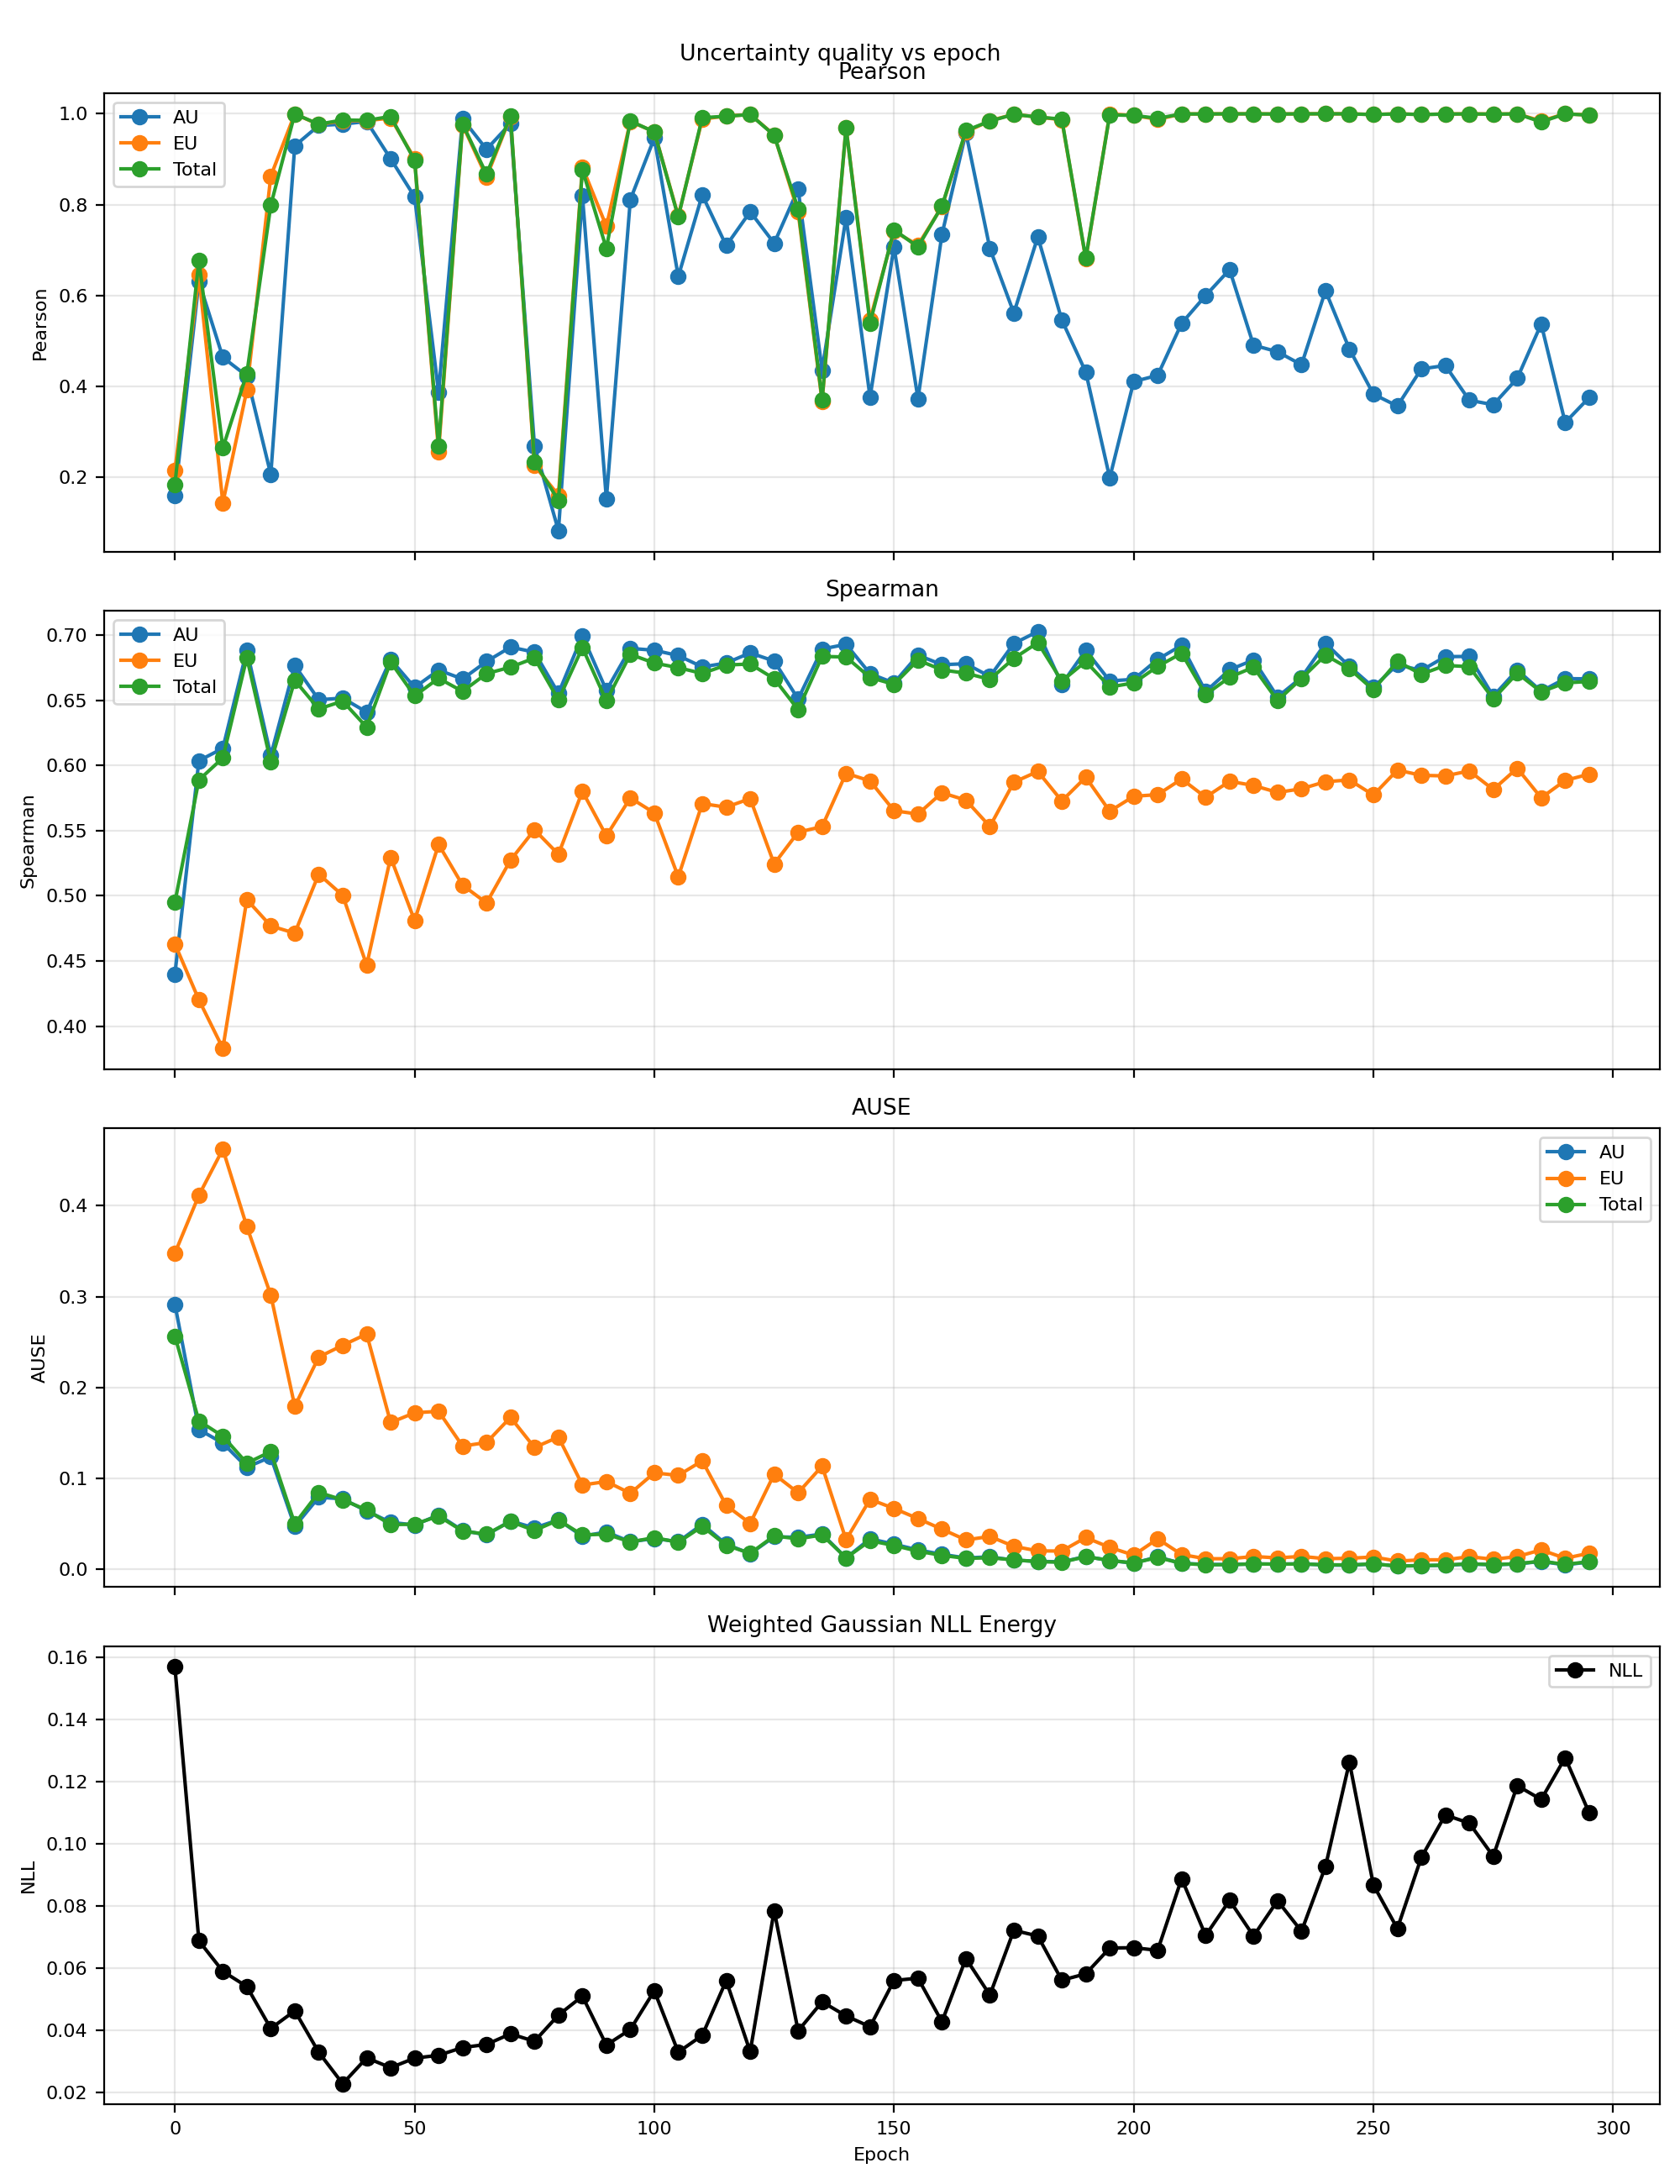

The data file committed next to this chart (first rows):
epoch, pearson_aleatoric, pearson_epistemic, pearson_total, spearman_aleatoric, spearman_epistemic, spearman_total, ause_aleatoric, ause_epistemic, ause_total, nll_energy
0, 0.1594, 0.2156, 0.1848, 0.44, 0.4631, 0.495, 0.2916, 0.3479, 0.2567, 0.157
5, 0.6312, 0.6452, 0.6777, 0.6036, 0.4203, 0.5888, 0.1538, 0.4115, 0.1633, 0.06888
10, 0.464, 0.1441, 0.2651, 0.6131, 0.3831, 0.6057, 0.1388, 0.4623, 0.1464, 0.05906
15, 0.4232, 0.3919, 0.4282, 0.6883, 0.4971, 0.6827, 0.1123, 0.3771, 0.1168, 0.05417
20, 0.2064, 0.8629, 0.799, 0.6076, 0.4769, 0.6025, 0.1236, 0.3017, 0.1296, 0.04068
25, 0.9295, 0.9997, 0.9997, 0.6765, 0.4714, 0.6652, 0.04709, 0.1793, 0.05009, 0.04635
30, 0.9742, 0.9764, 0.9772, 0.6503, 0.5167, 0.6433, 0.07927, 0.2336, 0.0846, 0.033
35, 0.9772, 0.9849, 0.9864, 0.6516, 0.5003, 0.6493, 0.07753, 0.2465, 0.07637, 0.02289
40, 0.9831, 0.985, 0.9855, 0.6408, 0.4469, 0.6292, 0.06408, 0.2589, 0.06536, 0.03122
45, 0.9011, 0.9907, 0.9942, 0.6812, 0.5294, 0.6793, 0.05166, 0.1615, 0.04916, 0.02805
50, 0.8173, 0.9013, 0.8977, 0.6598, 0.4811, 0.6533, 0.04872, 0.1722, 0.04961, 0.03113
55, 0.387, 0.2563, 0.2682, 0.673, 0.5394, 0.6668, 0.05973, 0.1739, 0.05857, 0.03204
60, 0.9889, 0.9758, 0.9775, 0.6662, 0.5082, 0.6567, 0.04265, 0.1356, 0.04212, 0.03454
65, 0.9219, 0.8609, 0.8671, 0.6796, 0.4945, 0.6703, 0.03787, 0.1395, 0.03862, 0.03553
70, 0.9786, 0.9938, 0.995, 0.6907, 0.5273, 0.6753, 0.05321, 0.1672, 0.05258, 0.03894
75, 0.2695, 0.2261, 0.2345, 0.6868, 0.5506, 0.6823, 0.04549, 0.134, 0.04267, 0.03654
80, 0.08274, 0.1608, 0.1494, 0.6552, 0.5318, 0.6502, 0.0544, 0.1455, 0.05419, 0.04498
85, 0.82, 0.8828, 0.8769, 0.6995, 0.5801, 0.6903, 0.03644, 0.09276, 0.03781, 0.05106
90, 0.1527, 0.7525, 0.7037, 0.6575, 0.546, 0.6495, 0.04105, 0.09659, 0.03866, 0.03533
95, 0.8112, 0.9832, 0.984, 0.6897, 0.575, 0.6851, 0.03028, 0.08359, 0.0301, 0.04035
100, 0.9466, 0.9604, 0.9602, 0.6882, 0.5636, 0.6784, 0.0339, 0.1061, 0.03485, 0.05279
105, 0.6419, 0.7748, 0.773, 0.6842, 0.5145, 0.6749, 0.03037, 0.1033, 0.02975, 0.03304
110, 0.8215, 0.9884, 0.9914, 0.6755, 0.5707, 0.6705, 0.04954, 0.1193, 0.04725, 0.03845
115, 0.7098, 0.9951, 0.9945, 0.6785, 0.5679, 0.6769, 0.02758, 0.07027, 0.02646, 0.05607
120, 0.7846, 0.9986, 0.9984, 0.6862, 0.5745, 0.6777, 0.0172, 0.05055, 0.01749, 0.0332
125, 0.7151, 0.9535, 0.9528, 0.68, 0.5244, 0.6665, 0.03581, 0.1046, 0.03673, 0.0786
130, 0.8342, 0.7842, 0.7907, 0.6509, 0.5488, 0.6428, 0.03519, 0.08421, 0.03351, 0.03991
135, 0.4362, 0.3674, 0.3715, 0.6892, 0.5531, 0.6835, 0.03879, 0.1135, 0.03784, 0.04925
140, 0.7725, 0.9695, 0.9695, 0.6928, 0.5939, 0.6831, 0.01248, 0.03248, 0.01255, 0.0447
145, 0.3766, 0.5467, 0.5392, 0.6703, 0.5881, 0.6673, 0.03361, 0.07697, 0.03143, 0.04124
150, 0.7069, 0.7415, 0.7448, 0.6631, 0.5653, 0.6621, 0.02761, 0.06696, 0.02622, 0.05611
155, 0.3733, 0.711, 0.7072, 0.6845, 0.5627, 0.6807, 0.02133, 0.0558, 0.01989, 0.05685
160, 0.7345, 0.796, 0.7967, 0.6772, 0.579, 0.6732, 0.01648, 0.04413, 0.0153, 0.04283
165, 0.9583, 0.96, 0.963, 0.6779, 0.5733, 0.6706, 0.01247, 0.03231, 0.01202, 0.06318
170, 0.7037, 0.9849, 0.9839, 0.6681, 0.5531, 0.6659, 0.01374, 0.03616, 0.01271, 0.05142
175, 0.5616, 0.9988, 0.9988, 0.6934, 0.5871, 0.682, 0.01003, 0.02523, 0.01036, 0.07225
180, 0.7293, 0.9929, 0.9928, 0.7026, 0.5954, 0.6941, 0.008806, 0.02026, 0.008448, 0.07043
185, 0.5464, 0.9869, 0.9883, 0.6621, 0.5727, 0.6646, 0.00811, 0.02007, 0.007825, 0.0562
190, 0.4318, 0.6803, 0.6823, 0.6883, 0.5909, 0.6797, 0.01413, 0.03496, 0.0139, 0.05825
195, 0.199, 0.9997, 0.9978, 0.6647, 0.5648, 0.6601, 0.009677, 0.02406, 0.009789, 0.06656
200, 0.4108, 0.9963, 0.9963, 0.666, 0.5763, 0.6632, 0.006784, 0.01558, 0.006922, 0.06666
205, 0.4245, 0.9879, 0.9901, 0.6813, 0.5776, 0.6758, 0.01363, 0.03353, 0.01302, 0.06582
210, 0.539, 0.9996, 0.9996, 0.6921, 0.5895, 0.6859, 0.006529, 0.01627, 0.006456, 0.08887
215, 0.6, 0.9997, 0.9996, 0.6566, 0.5756, 0.6543, 0.005402, 0.01167, 0.004967, 0.07059
220, 0.6572, 0.9999, 0.9999, 0.6733, 0.5878, 0.6676, 0.005223, 0.0116, 0.005115, 0.08189
225, 0.4908, 0.9999, 0.9998, 0.6808, 0.5846, 0.6752, 0.005932, 0.0141, 0.005889, 0.07041
230, 0.4765, 0.9996, 0.9995, 0.6525, 0.5793, 0.6496, 0.005694, 0.01256, 0.005706, 0.08179
235, 0.4478, 0.9999, 0.9998, 0.6674, 0.5821, 0.6666, 0.006041, 0.01423, 0.005875, 0.07195
240, 0.6107, 1, 1, 0.6936, 0.5875, 0.6845, 0.004732, 0.01169, 0.004951, 0.09276
245, 0.4823, 0.9999, 0.9998, 0.6759, 0.5888, 0.674, 0.004423, 0.01216, 0.004803, 0.1264
250, 0.3831, 0.9985, 0.9983, 0.6598, 0.5773, 0.6579, 0.005855, 0.01354, 0.005954, 0.08684
255, 0.3569, 0.9999, 0.9999, 0.6772, 0.5964, 0.6797, 0.00371, 0.009002, 0.003582, 0.07283
260, 0.4386, 0.9985, 0.9983, 0.6727, 0.5924, 0.6699, 0.004035, 0.01044, 0.004042, 0.09571
265, 0.4462, 0.9996, 0.9995, 0.6834, 0.5919, 0.6766, 0.004447, 0.01042, 0.004606, 0.1094
270, 0.3698, 0.9998, 0.9997, 0.6835, 0.5958, 0.6757, 0.005791, 0.01396, 0.006099, 0.1067
275, 0.3598, 0.9994, 0.9993, 0.653, 0.5815, 0.6509, 0.005033, 0.01099, 0.005054, 0.09609
280, 0.4179, 0.9998, 0.9998, 0.6732, 0.5978, 0.6707, 0.00586, 0.01402, 0.006115, 0.1188
285, 0.5374, 0.9841, 0.9821, 0.6568, 0.5751, 0.6564, 0.00869, 0.02132, 0.008985, 0.1144
290, 0.3207, 1, 1, 0.6665, 0.5884, 0.6633, 0.004872, 0.01211, 0.005412, 0.1278
295, 0.3756, 0.9975, 0.9969, 0.6663, 0.5933, 0.6643, 0.008118, 0.01771, 0.008395, 0.1101
